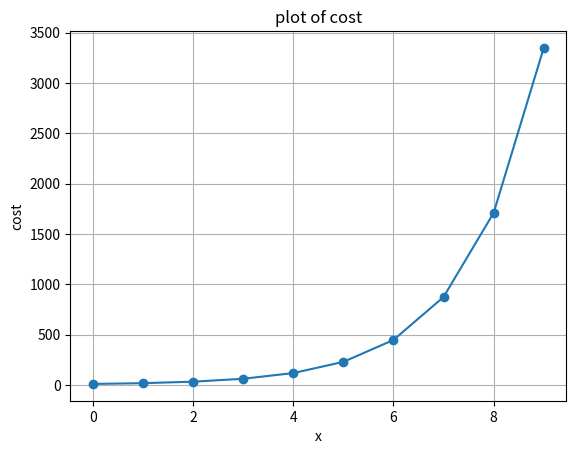

This chart was generated by the following Python code:
import numpy as np
import matplotlib.pylab as plt

def f(x):
    return x**2 - 4*x + 6

def grad_fx(x):
    return 2*x - 4

def steepest_descent(func, grad_func, x0, learning_rate = 0.01, Maxlter = 10, verbose = True):
    paths = []
    for i in range(Maxlter):
        x1 = x0 - learning_rate * grad_func(x0)
        if verbose:
            print('{0:03d} : {1:4.3f}, {2:4.2E}'.format(i, x1, func(x1)))
        x0 = x1
        paths.append(x0)
    return(x0,func(x0), paths)


xopt, fopt, paths = steepest_descent(f, grad_fx, 0.0, learning_rate=1.2)
x = np.linspace(0.5, 2.5, 1000)
paths = np.array(paths)

plt.plot(f(paths), 'o-')
plt.grid()
plt.xlabel('x')
plt.ylabel('cost')
plt.title('plot of cost')

plt.show()